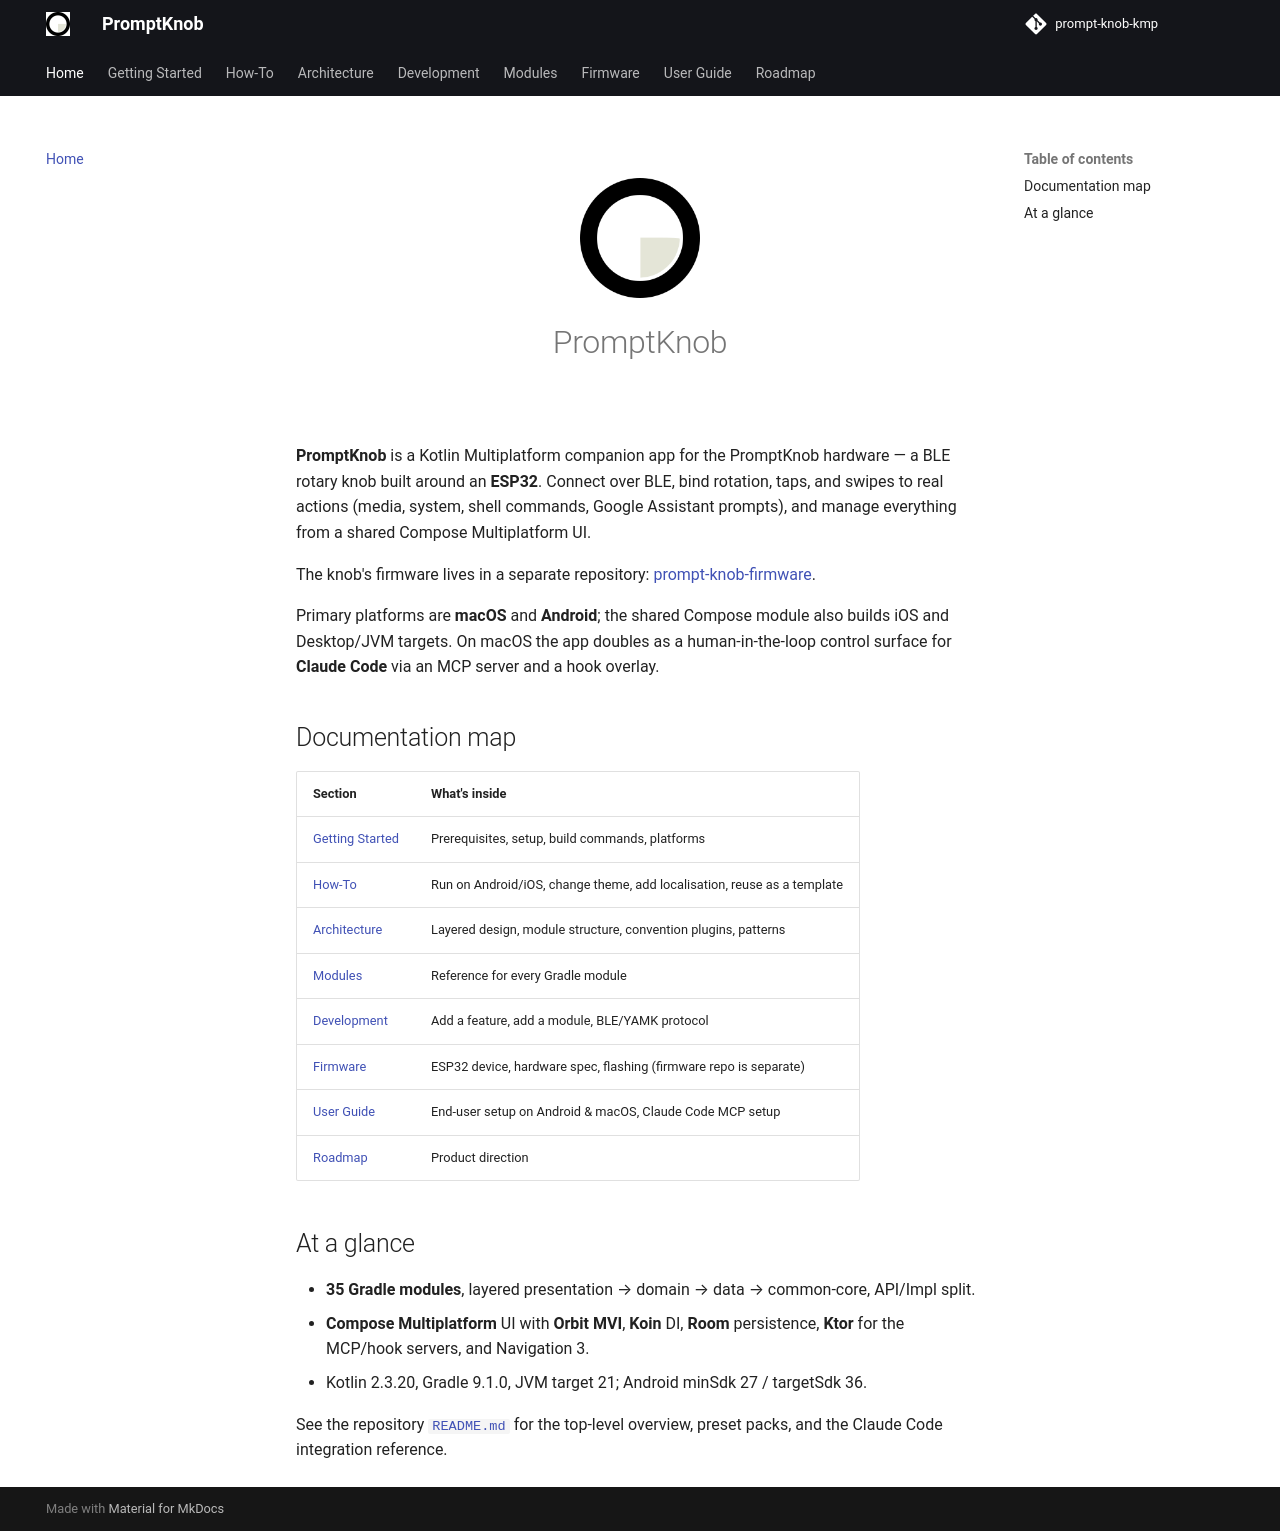

repository: andrew-malitchuk/prompt-knob-kmp · page: index.html · generator: mkdocs

<div style="text-align: center; padding: 32px 0 24px;">
  <img src="img/app_icon.png" width="120" alt="PromptKnob logo"/>
  <h1 style="margin-top: 16px;">PromptKnob</h1>
</div>

**PromptKnob** is a Kotlin Multiplatform companion app for the PromptKnob hardware — a BLE
rotary knob built around an **ESP32**. Connect over BLE, bind rotation, taps, and swipes to
real actions (media, system, shell commands, Google Assistant prompts), and manage everything
from a shared Compose Multiplatform UI.

The knob's firmware lives in a separate repository:
[prompt-knob-firmware](https://github.com/andrew-malitchuk/prompt-knob-firmware).

Primary platforms are **macOS** and **Android**; the shared Compose module also builds iOS and
Desktop/JVM targets. On macOS the app doubles as a human-in-the-loop control surface for
**Claude Code** via an MCP server and a hook overlay.

## Documentation map

| Section | What's inside |
|---------|---------------|
| [Getting Started](getting-started/prerequisites.md) | Prerequisites, setup, build commands, platforms |
| [How-To](how-to/run-android.md) | Run on Android/iOS, change theme, add localisation, reuse as a template |
| [Architecture](architecture/overview.md) | Layered design, module structure, convention plugins, patterns |
| [Modules](modules/common-core.md) | Reference for every Gradle module |
| [Development](development/add-feature.md) | Add a feature, add a module, BLE/YAMK protocol |
| [Firmware](firmware/overview.md) | ESP32 device, hardware spec, flashing (firmware repo is separate) |
| [User Guide](user-guide/getting-started-android.md) | End-user setup on Android & macOS, Claude Code MCP setup |
| [Roadmap](roadmap.md) | Product direction |

## At a glance

- **35 Gradle modules**, layered presentation → domain → data → common-core, API/Impl split.
- **Compose Multiplatform** UI with **Orbit MVI**, **Koin** DI, **Room** persistence,
  **Ktor** for the MCP/hook servers, and Navigation 3.
- Kotlin 2.3.20, Gradle 9.1.0, JVM target 21; Android minSdk 27 / targetSdk 36.

See the repository [`README.md`](https://github.com/andrew-malitchuk/prompt-knob-kmp/blob/main/README.md)
for the top-level overview, preset packs, and the Claude Code integration reference.
